Run: headless pygame with SDL's dummy video driver; simulated clock (each Clock.tick advances the game by its frame time, no real sleeping); random seed 0; keys injected as events and as key.get_pressed() state; no mouse input.
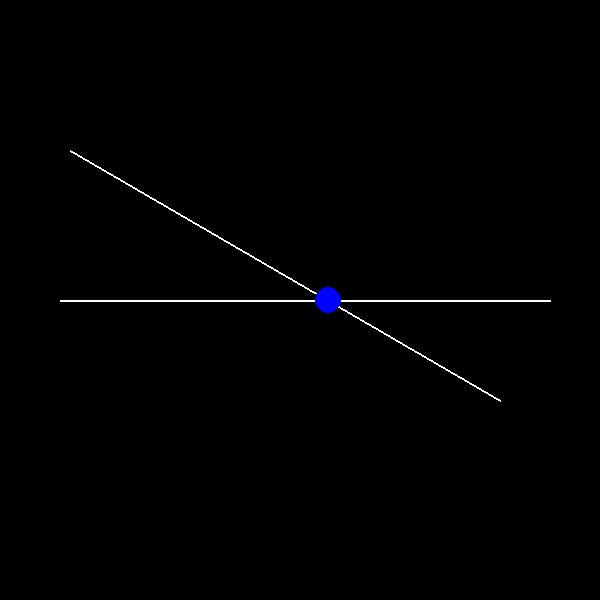
Frame 1 of 4 · flips 1–60 · no input
Frame 2 of 4 · flips 61–180 · tapped SPACE, RETURN · held RIGHT (→), D · screen unchanged from frame 1, image omitted
Frame 3 of 4 · flips 181–300 · held DOWN (↓), S · screen unchanged from frame 2, image omitted
Frame 4 of 4 · flips 301–420 · held LEFT (←), A, UP (↑), W · screen unchanged from frame 3, image omitted

The pygame program that drew these frames:

import pygame
import sys

pygame.init()


class Point:
	def __init__(self, x, y):
		self.x = x
		self.y = y


# CONSTANTS
WHITE = (255, 255, 255)
BLACK = (0, 0, 0)
GREEN = (0, 255, 0)
BLUE = (0, 0, 255)
RED = (255, 0, 0)

WIDTH = 600
HEIGHT = 600

FPS = 60


# VARS
screen = pygame.display.set_mode([WIDTH, HEIGHT])
clock = pygame.time.Clock()


A = Point(70, 150)
B = Point(500, 400)
C = Point(60, 300)
D = Point(550, 300)

t = -0.1


# FUNCS
def draw_line(start_point, end_point):
	pygame.draw.line(screen, WHITE, start_point, end_point, width=2)


def draw_dot(point, radius=13, color=GREEN):
	pygame.draw.circle(screen, color, point, radius)


def lerp(A, B, t):
	return A+(B-A)*t


def get_intersection(A, B, C, D):
	top = (D.x - C.x) * (A.y - C.y) - (D.y - C.y) * (A.x - C.x)
	bottom = (D.y - C.y) * (B.x - A.x) - (D.x - C.x) * (B.y - A.y)

	t = top/bottom

	return Point(lerp(A.x, B.x, t), lerp(A.y, B.y, t))


running = True
while running:
	for event in pygame.event.get():
		if event.type == pygame.QUIT:
			running = False

	screen.fill(BLACK)

	# draw_dot((WIDTH/2, HEIGHT/2))
	draw_line((A.x, A.y), (B.x, B.y))
	draw_line((C.x, C.y), (D.x, D.y))


	intersection = get_intersection(A, B, C, D)
	draw_dot((intersection.x, intersection.y), color=BLUE)

	pygame.display.flip()

	clock.tick(FPS)



pygame.quit()
sys.exit()
